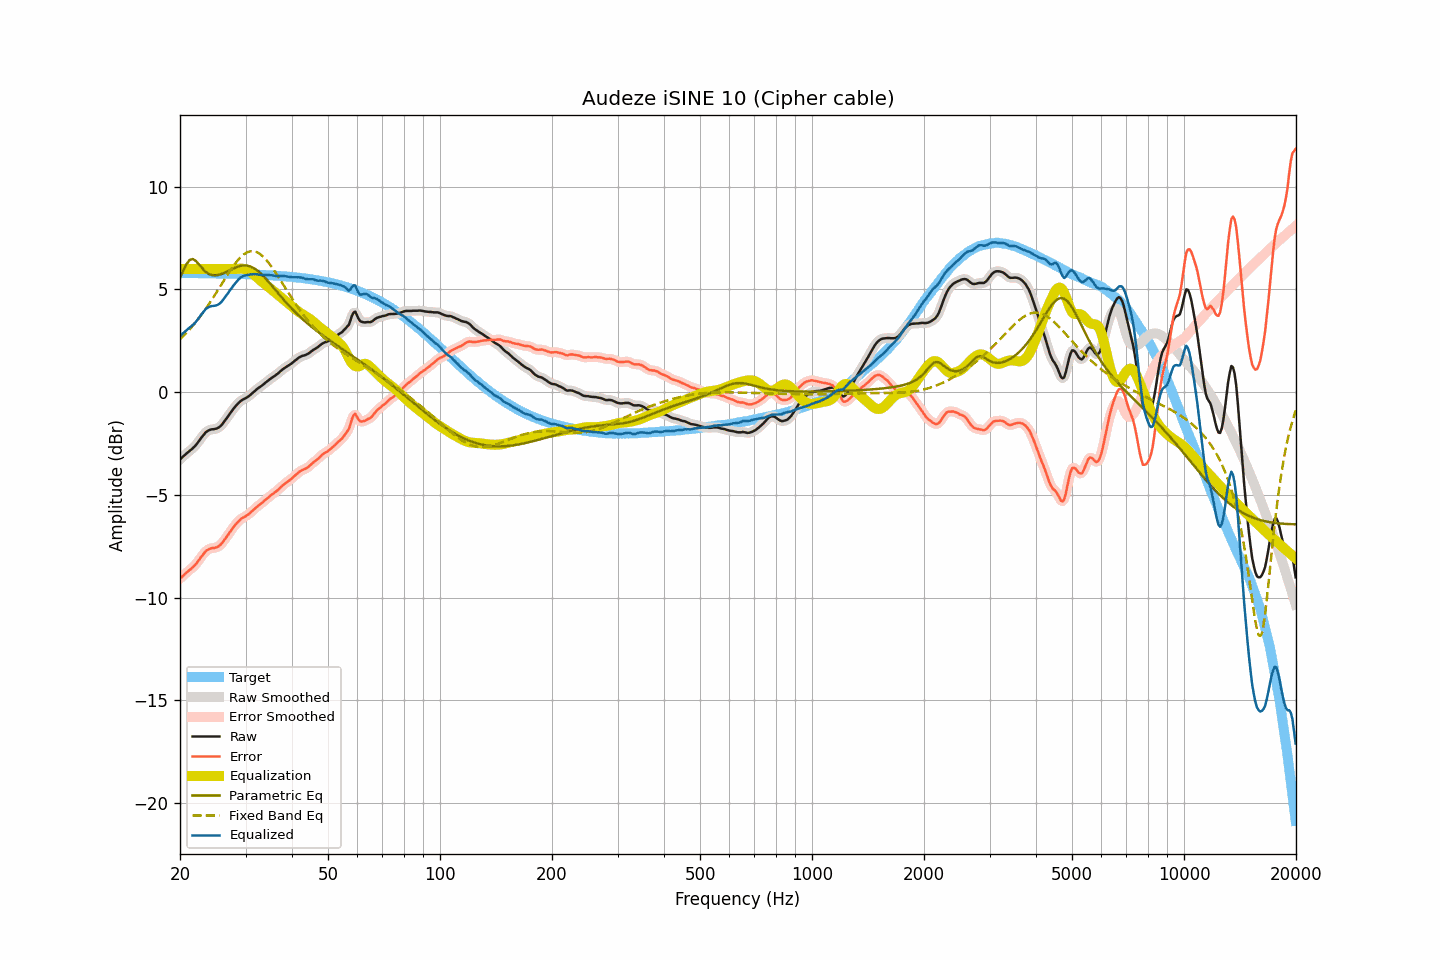

Values plotted in this chart, from the file beside it:
frequency, raw, smoothed, error, error_smoothed, equalization, parametric_eq, fixed_band_eq, equalized_raw, equalized_smoothed, target
20.00, -3.27, -3.27, -9.07, -9.08, 6.00, 5.56, 2.58, 2.73, 2.73, 5.80
20.20, -3.20, -3.20, -9.00, -9.00, 6.00, 5.74, 2.65, 2.80, 2.80, 5.80
20.40, -3.12, -3.13, -8.92, -8.93, 6.00, 5.91, 2.73, 2.88, 2.87, 5.80
20.61, -3.05, -3.05, -8.85, -8.85, 6.00, 6.07, 2.81, 2.95, 2.95, 5.80
20.81, -2.98, -2.98, -8.78, -8.78, 6.00, 6.23, 2.89, 3.02, 3.02, 5.80
21.02, -2.92, -2.92, -8.72, -8.72, 6.00, 6.33, 2.97, 3.08, 3.08, 5.80
21.23, -2.85, -2.86, -8.65, -8.65, 6.00, 6.44, 3.06, 3.15, 3.14, 5.80
21.44, -2.79, -2.79, -8.59, -8.59, 6.00, 6.46, 3.15, 3.21, 3.21, 5.80
21.66, -2.72, -2.72, -8.52, -8.52, 6.00, 6.48, 3.24, 3.28, 3.28, 5.80
21.87, -2.65, -2.65, -8.45, -8.44, 6.00, 6.43, 3.33, 3.35, 3.35, 5.79
22.09, -2.56, -2.56, -8.36, -8.35, 6.00, 6.38, 3.43, 3.44, 3.44, 5.79
22.31, -2.46, -2.46, -8.25, -8.25, 6.00, 6.29, 3.53, 3.54, 3.54, 5.79
22.54, -2.35, -2.35, -8.15, -8.15, 6.00, 6.20, 3.63, 3.65, 3.65, 5.79
22.76, -2.24, -2.25, -8.03, -8.04, 6.00, 6.10, 3.73, 3.76, 3.75, 5.79
22.99, -2.14, -2.14, -7.93, -7.93, 6.00, 6.01, 3.84, 3.86, 3.86, 5.79
23.22, -2.04, -2.04, -7.83, -7.83, 6.00, 5.93, 3.95, 3.96, 3.96, 5.79
23.45, -1.95, -1.96, -7.74, -7.75, 6.00, 5.86, 4.06, 4.05, 4.04, 5.79
23.69, -1.89, -1.90, -7.68, -7.68, 6.00, 5.80, 4.17, 4.11, 4.10, 5.79
23.92, -1.85, -1.85, -7.64, -7.64, 6.00, 5.75, 4.29, 4.15, 4.15, 5.79
24.16, -1.82, -1.82, -7.61, -7.61, 6.00, 5.73, 4.41, 4.18, 4.18, 5.78
24.40, -1.80, -1.81, -7.59, -7.59, 6.00, 5.70, 4.53, 4.20, 4.19, 5.78
24.65, -1.80, -1.80, -7.59, -7.58, 6.00, 5.69, 4.65, 4.20, 4.20, 5.78
24.89, -1.78, -1.78, -7.56, -7.57, 6.00, 5.69, 4.77, 4.22, 4.22, 5.78
25.14, -1.76, -1.76, -7.54, -7.54, 6.00, 5.70, 4.90, 4.24, 4.24, 5.78
25.39, -1.72, -1.72, -7.50, -7.50, 6.00, 5.71, 5.02, 4.28, 4.28, 5.78
25.65, -1.66, -1.66, -7.44, -7.44, 6.00, 5.73, 5.15, 4.34, 4.34, 5.78
25.91, -1.58, -1.58, -7.36, -7.36, 6.00, 5.76, 5.28, 4.42, 4.42, 5.78
26.16, -1.48, -1.49, -7.26, -7.26, 6.00, 5.79, 5.40, 4.52, 4.51, 5.77
26.43, -1.38, -1.38, -7.16, -7.16, 6.00, 5.82, 5.53, 4.62, 4.62, 5.77
26.69, -1.27, -1.27, -7.04, -7.04, 6.00, 5.86, 5.65, 4.73, 4.73, 5.77
26.96, -1.16, -1.16, -6.93, -6.93, 6.00, 5.90, 5.77, 4.84, 4.84, 5.77
27.23, -1.04, -1.05, -6.81, -6.82, 6.00, 5.94, 5.89, 4.96, 4.95, 5.77
27.50, -0.94, -0.94, -6.71, -6.70, 6.00, 5.98, 6.01, 5.06, 5.06, 5.76
27.77, -0.83, -0.83, -6.59, -6.60, 6.00, 6.02, 6.12, 5.17, 5.17, 5.76
28.05, -0.73, -0.73, -6.49, -6.49, 6.00, 6.05, 6.23, 5.27, 5.27, 5.76
28.33, -0.64, -0.64, -6.40, -6.40, 6.00, 6.08, 6.33, 5.36, 5.36, 5.76
28.62, -0.55, -0.56, -6.31, -6.31, 6.01, 6.11, 6.43, 5.45, 5.45, 5.76
28.90, -0.48, -0.48, -6.24, -6.23, 6.01, 6.14, 6.51, 5.53, 5.53, 5.75
29.19, -0.41, -0.42, -6.17, -6.17, 6.01, 6.15, 6.60, 5.60, 5.60, 5.75
29.48, -0.36, -0.37, -6.11, -6.12, 6.01, 6.16, 6.66, 5.65, 5.64, 5.75
29.78, -0.32, -0.32, -6.07, -6.07, 6.00, 6.17, 6.73, 5.67, 5.68, 5.75
30.08, -0.28, -0.28, -6.03, -6.03, 5.98, 6.17, 6.78, 5.69, 5.69, 5.74
30.38, -0.23, -0.24, -5.98, -5.98, 5.94, 6.16, 6.82, 5.71, 5.71, 5.74
30.68, -0.18, -0.18, -5.92, -5.92, 5.90, 6.14, 6.84, 5.72, 5.72, 5.74
30.99, -0.11, -0.11, -5.85, -5.85, 5.85, 6.11, 6.86, 5.73, 5.73, 5.74
31.30, -0.04, -0.04, -5.78, -5.78, 5.79, 6.08, 6.86, 5.74, 5.74, 5.73
31.61, 0.03, 0.03, -5.70, -5.70, 5.72, 6.04, 6.86, 5.75, 5.75, 5.73
31.93, 0.10, 0.09, -5.63, -5.63, 5.65, 5.98, 6.84, 5.74, 5.74, 5.73
32.24, 0.16, 0.16, -5.57, -5.57, 5.58, 5.93, 6.81, 5.74, 5.73, 5.72
32.57, 0.22, 0.21, -5.50, -5.51, 5.51, 5.86, 6.76, 5.72, 5.72, 5.72
32.89, 0.27, 0.27, -5.45, -5.45, 5.44, 5.80, 6.71, 5.71, 5.71, 5.72
33.22, 0.33, 0.33, -5.39, -5.38, 5.38, 5.72, 6.65, 5.70, 5.71, 5.71
33.55, 0.39, 0.39, -5.32, -5.32, 5.31, 5.64, 6.58, 5.70, 5.70, 5.71
33.89, 0.46, 0.45, -5.25, -5.25, 5.25, 5.56, 6.49, 5.71, 5.70, 5.70
34.23, 0.52, 0.52, -5.18, -5.18, 5.19, 5.47, 6.41, 5.70, 5.70, 5.70
34.57, 0.58, 0.58, -5.12, -5.12, 5.12, 5.38, 6.31, 5.70, 5.70, 5.70
34.92, 0.64, 0.64, -5.05, -5.05, 5.06, 5.29, 6.21, 5.70, 5.70, 5.69
35.27, 0.70, 0.69, -4.99, -4.99, 5.00, 5.20, 6.10, 5.69, 5.69, 5.69
35.62, 0.75, 0.75, -4.93, -4.93, 4.93, 5.11, 5.99, 5.68, 5.68, 5.68
35.97, 0.80, 0.80, -4.88, -4.88, 4.87, 5.01, 5.87, 5.67, 5.67, 5.68
... 635 more rows
